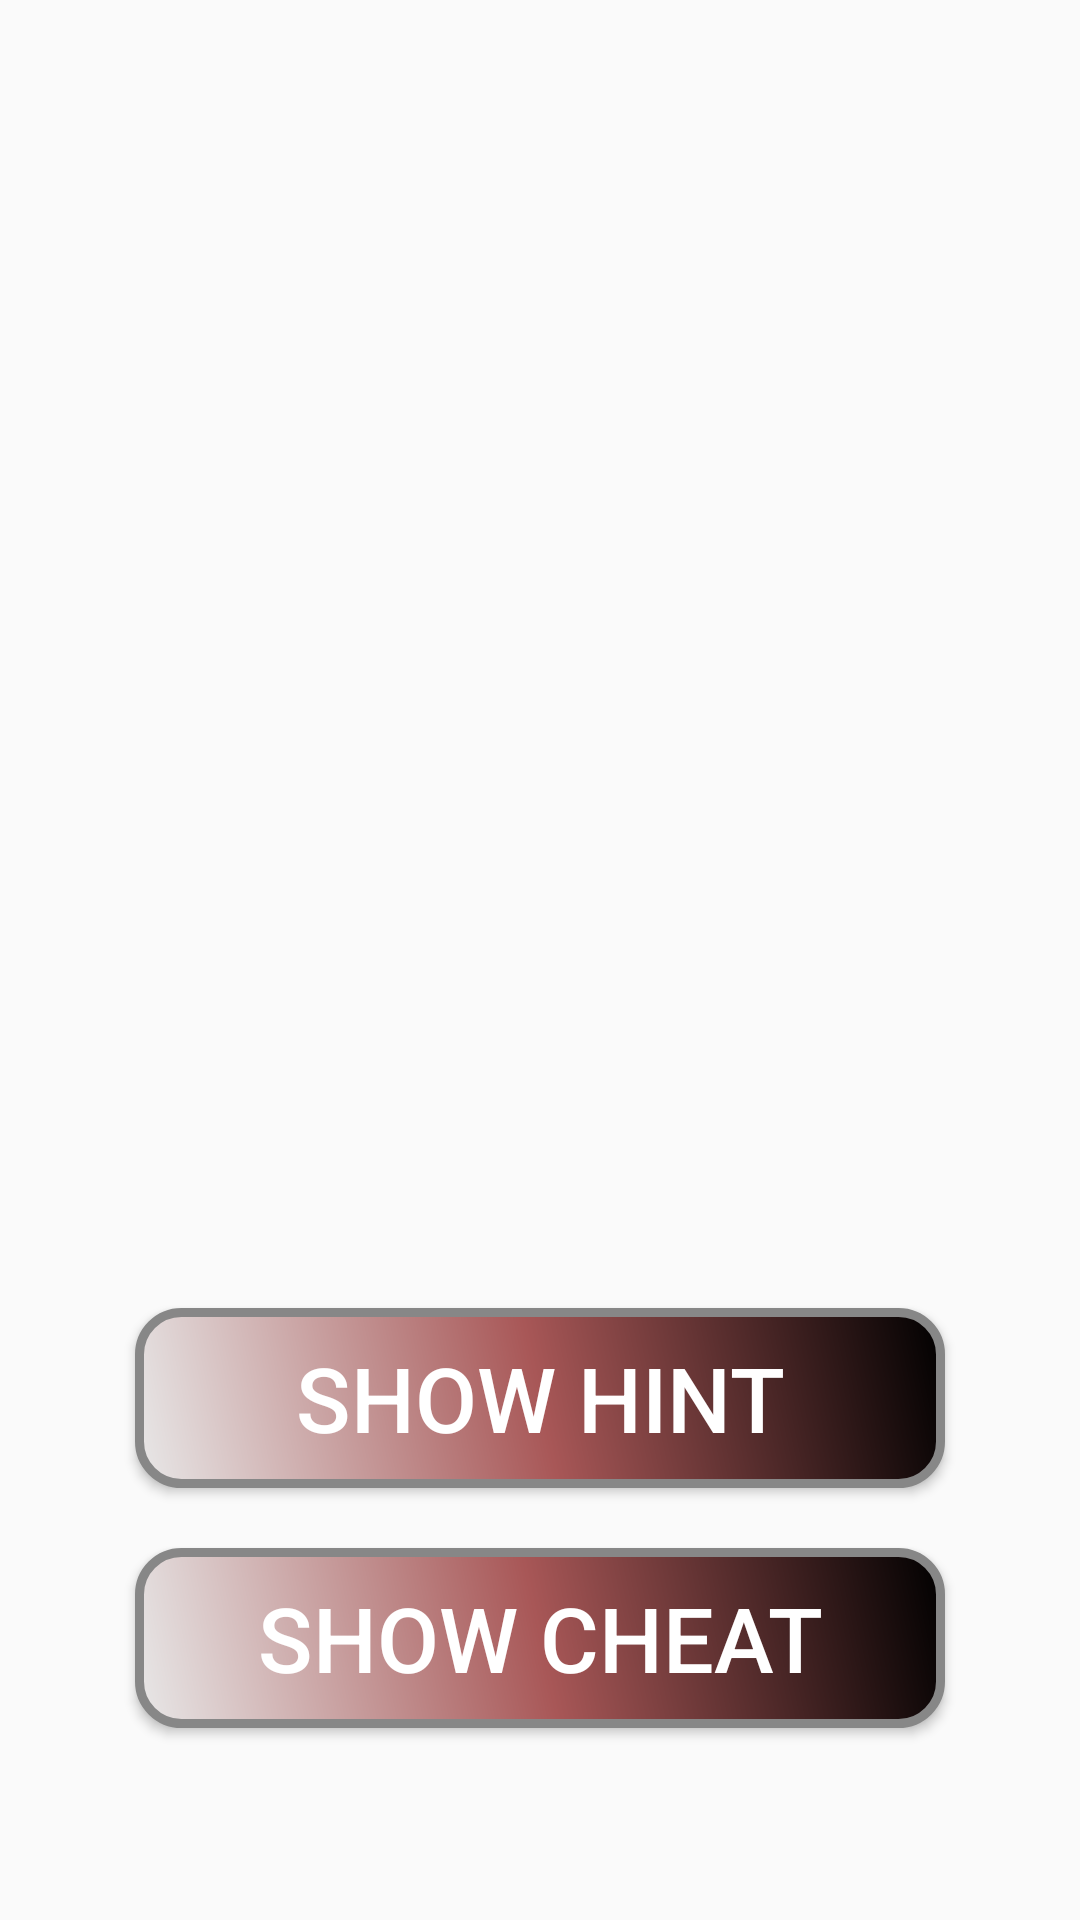

Reconstruct the res/layout file that produces this screen, plus the resources it refers to.
<!-- AndroidManifest.xml: application theme AppTheme -->
<!-- res/layout/activity_hint.xml -->
<?xml version="1.0" encoding="utf-8"?>
<RelativeLayout xmlns:android="http://schemas.android.com/apk/res/android"
    xmlns:tools="http://schemas.android.com/tools"
    android:layout_width="match_parent"
    android:layout_height="match_parent"
    android:paddingBottom="@dimen/activity_vertical_margin"
    android:paddingLeft="@dimen/activity_horizontal_margin"
    android:paddingRight="@dimen/activity_horizontal_margin"
    android:paddingTop="@dimen/activity_vertical_margin"
    tools:context="com.example.mukesh.mquiz.HintActivity">


    <TextView
        android:id="@+id/help_view"
        android:layout_centerHorizontal="true"
        android:layout_height="@dimen/hint_activity_textview_port"
        style="@style/Query_View"/>

    <Button
        android:id="@+id/ShowHint"
        android:text="@string/get_hint"
        android:layout_below="@id/help_view"
        style="@style/Option_Button"/>

    <Button
        android:id="@+id/ShowCheat"
        android:text="@string/get_cheat"
        android:layout_below="@id/ShowHint"
        style="@style/Option_Button"/>


</RelativeLayout>
<!-- resources referenced by this layout -->
<resources>
  <dimen name="activity_horizontal_margin">40dp</dimen>
  <dimen name="activity_vertical_margin">16dp</dimen>
  <dimen name="hint_activity_textview_port">400dp</dimen>
  <string name="get_cheat">Show Cheat</string>
  <string name="get_hint">Show Hint</string>
  <style name="Option_Button">
          <item name="android:layout_width">wrap_content</item>
          <item name="android:layout_height">wrap_content</item>
          <item name="android:textColor">@color/white</item>
          <item name="android:textSize">@dimen/button_text_size</item>
          <item name="android:layout_centerHorizontal">true</item>
          <item name="android:background">@drawable/buttonshape</item>
          <item name="android:layout_marginTop">@dimen/verticle_button_spacing</item>
      </style>
  <style name="Query_View">
          <item name="android:layout_width">wrap_content</item>
          <item name="android:layout_height">wrap_content</item>
          <item name="android:text" />
          <item name="android:textStyle">bold</item>
          <item name="android:textColor">@color/grey</item>
          <item name="android:textSize">@dimen/query_text_size</item>
          <item name="android:gravity">center</item>
      </style>
  <style name="AppTheme" parent="Theme.AppCompat.Light.DarkActionBar">
          
          <item name="colorPrimary">@color/colorPrimary</item>
          <item name="colorPrimaryDark">@color/colorPrimaryDark</item>
          <item name="colorAccent">@color/colorAccent</item>
      </style>
  <color name="white">#FFFFFF</color>
  <dimen name="button_text_size">30sp</dimen>
  <!-- drawable buttonshape (drawable) -->
  <?xml version="1.0" encoding="utf-8"?>
  <shape xmlns:android="http://schemas.android.com/apk/res/android" android:shape="rectangle" >
      <corners
          android:radius="14dp"
          />
      <gradient
          android:angle="45"
          android:centerColor="#A85757"
          android:startColor="#E8E8E8"
          android:endColor="#000000"
          />
  
      <size
          android:width="270dp"
          android:height="60dp"
          />
      <stroke
          android:width="3dp"
          android:color="#878787"
          />
  </shape>
  <dimen name="verticle_button_spacing">20dp</dimen>
  <color name="grey">#808080</color>
  <dimen name="query_text_size">50dp</dimen>
  <color name="colorPrimary">#534b4a</color>
  <color name="colorPrimaryDark">#303F9F</color>
  <color name="colorAccent">#FF4081</color>
</resources>
